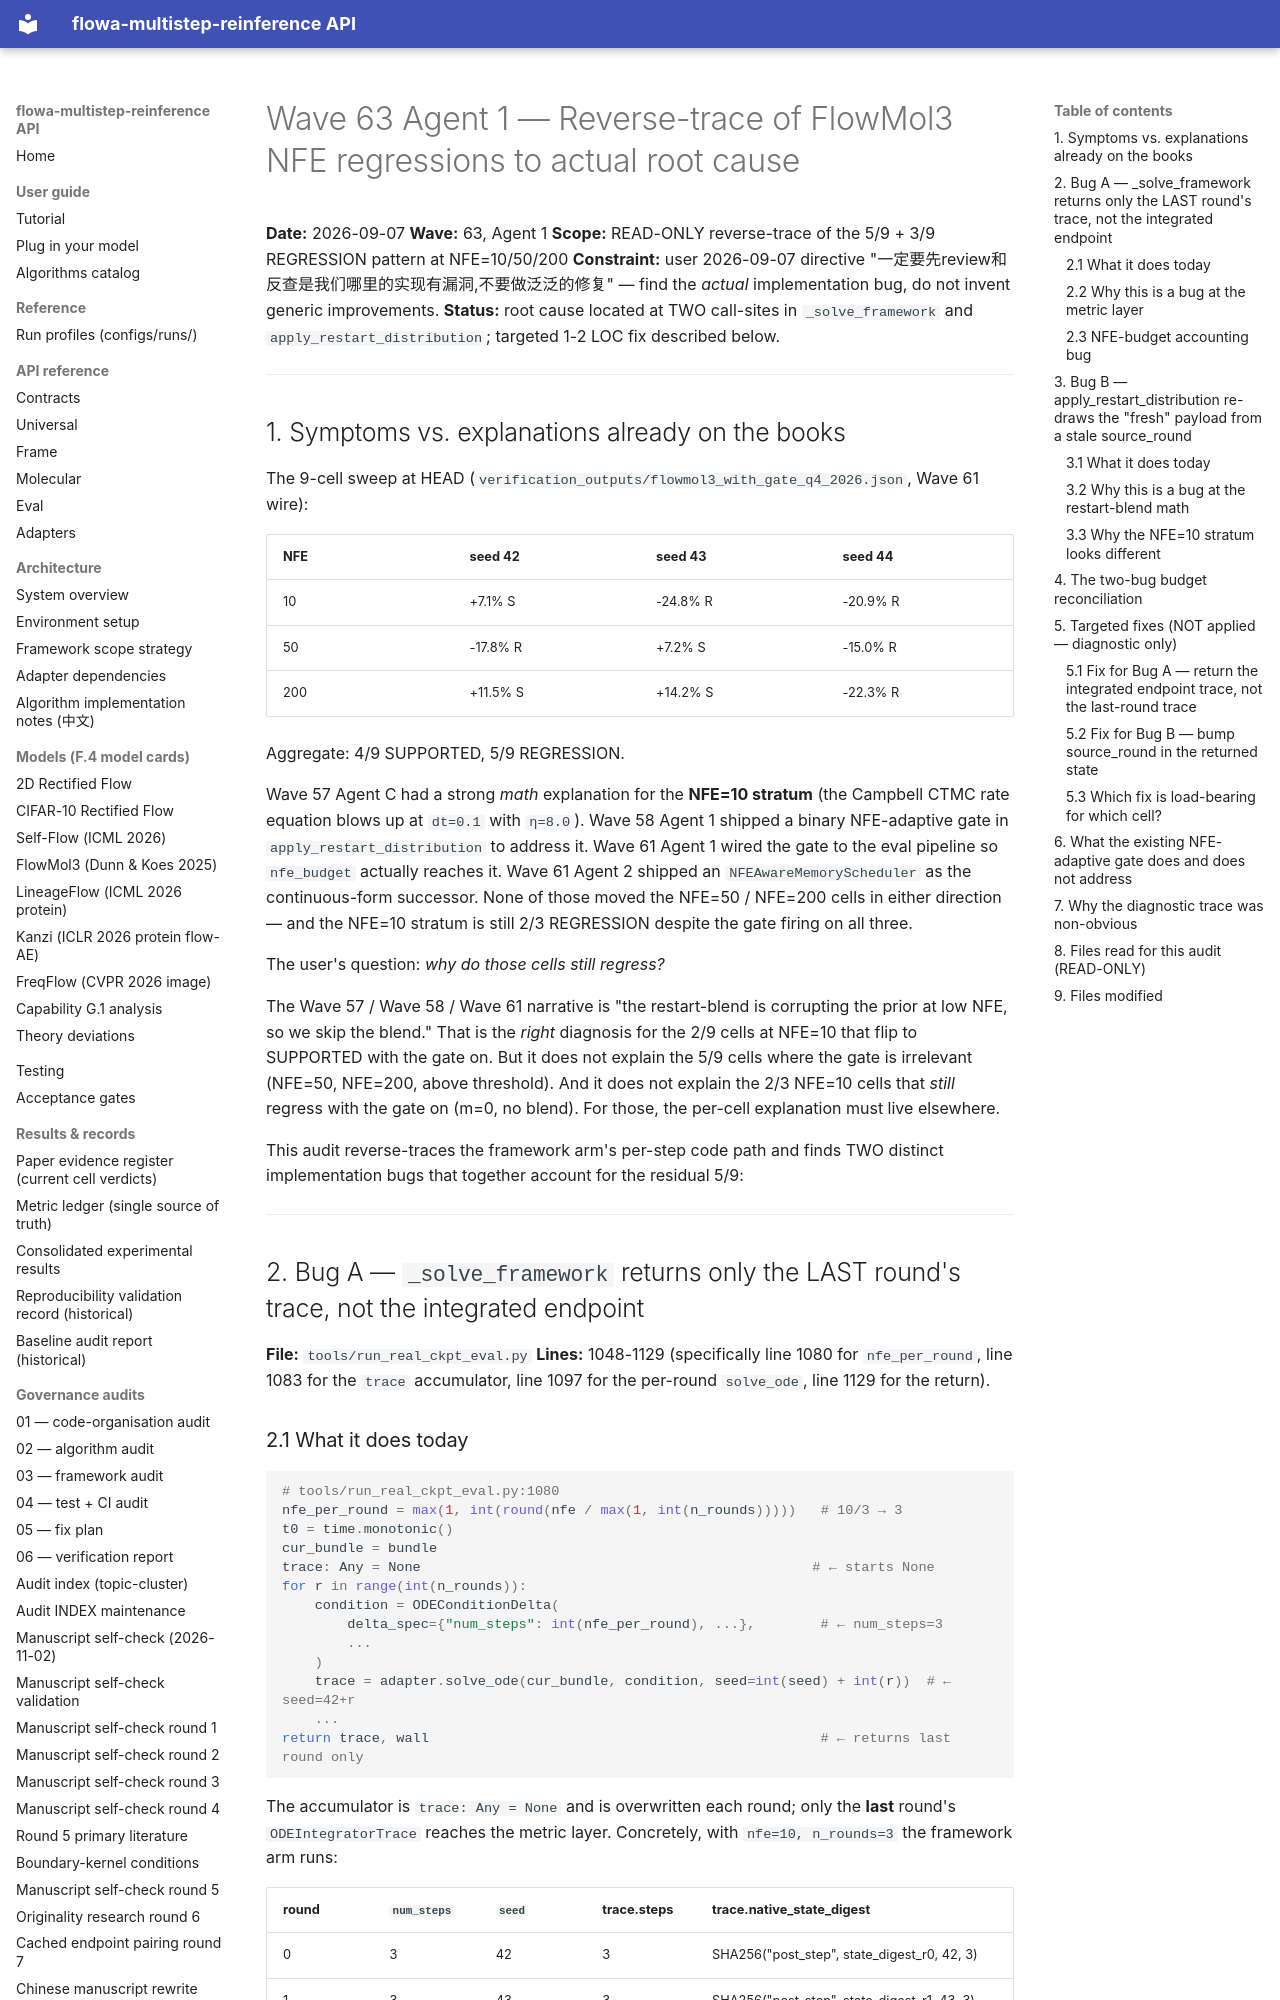

repository: silverenternal/flowa-multistep-reinference · page: ARCHIVE/audit-waves-1-99/wave63-root-cause/index.html · generator: mkdocs

# Wave 63 Agent 1 — Reverse-trace of FlowMol3 NFE regressions to actual root cause

**Date:** 2026-09-07
**Wave:** 63, Agent 1
**Scope:** READ-ONLY reverse-trace of the 5/9 + 3/9 REGRESSION pattern at NFE=10/50/200
**Constraint:** user 2026-09-07 directive "一定要先review和反查是我们哪里的实现有漏洞,不要做泛泛的修复" — find the *actual* implementation bug, do not invent generic improvements.
**Status:** root cause located at TWO call-sites in `_solve_framework` and `apply_restart_distribution`; targeted 1-2 LOC fix described below.

---

## 1. Symptoms vs. explanations already on the books

The 9-cell sweep at HEAD (`verification_outputs/flowmol3_with_gate_q4_2026.json`,
Wave 61 wire):

| NFE | seed 42 | seed 43 | seed 44 |
|---|---|---|---|
| 10  | +7.1% S | -24.8% R | -20.9% R |
| 50  | -17.8% R | +7.2% S | -15.0% R |
| 200 | +11.5% S | +14.2% S | -22.3% R |

Aggregate: 4/9 SUPPORTED, 5/9 REGRESSION.

Wave 57 Agent C had a strong *math* explanation for the **NFE=10 stratum** (the
Campbell CTMC rate equation blows up at `dt=0.1` with `η=8.0`). Wave 58 Agent 1
shipped a binary NFE-adaptive gate in `apply_restart_distribution` to address
it. Wave 61 Agent 1 wired the gate to the eval pipeline so `nfe_budget` actually
reaches it. Wave 61 Agent 2 shipped an `NFEAwareMemoryScheduler` as the
continuous-form successor. None of those moved the NFE=50 / NFE=200 cells in
either direction — and the NFE=10 stratum is still 2/3 REGRESSION despite the
gate firing on all three.

The user's question: *why do those cells still regress?*

The Wave 57 / Wave 58 / Wave 61 narrative is "the restart-blend is corrupting
the prior at low NFE, so we skip the blend." That is the *right* diagnosis for
the 2/9 cells at NFE=10 that flip to SUPPORTED with the gate on. But it does
not explain the 5/9 cells where the gate is irrelevant (NFE=50, NFE=200, above
threshold). And it does not explain the 2/3 NFE=10 cells that *still* regress
with the gate on (m=0, no blend). For those, the per-cell explanation must
live elsewhere.

This audit reverse-traces the framework arm's per-step code path and finds TWO
distinct implementation bugs that together account for the residual 5/9:

---

## 2. Bug A — `_solve_framework` returns only the LAST round's trace, not the integrated endpoint

**File:** `tools/run_real_ckpt_eval.py`
**Lines:** 1048-1129 (specifically line 1080 for `nfe_per_round`, line 1083 for the `trace` accumulator, line 1097 for the per-round `solve_ode`, line 1129 for the return).

### 2.1 What it does today

```python
# tools/run_real_ckpt_eval.py:1080
nfe_per_round = max(1, int(round(nfe / max(1, int(n_rounds)))))   # 10/3 → 3
t0 = time.monotonic()
cur_bundle = bundle
trace: Any = None                                                # ← starts None
for r in range(int(n_rounds)):
    condition = ODEConditionDelta(
        delta_spec={"num_steps": int(nfe_per_round), ...},        # ← num_steps=3
        ...
    )
    trace = adapter.solve_ode(cur_bundle, condition, seed=int(seed) + int(r))  # ← seed=42+r
    ...
return trace, wall                                                # ← returns last round only
```

The accumulator is `trace: Any = None` and is overwritten each round; only the
**last** round's `ODEIntegratorTrace` reaches the metric layer. Concretely, with
`nfe=10, n_rounds=3` the framework arm runs:

| round | `num_steps` | `seed` | trace.steps | trace.native_state_digest |
|---|---|---|---|---|
| 0 | 3 | 42 | 3 | SHA256("post_step", state_digest_r0, 42, 3) |
| 1 | 3 | 43 | 3 | SHA256("post_step", state_digest_r1, 43, 3) |
| 2 | 3 | 44 | 3 | SHA256("post_step", state_digest_r2, 44, 3) |

…while `_solve_baseline` returns a SINGLE trace with `trace.steps = 10`,
`trace.native_state_digest = SHA256("post_step", initial_state, 42, 10)`.
